Run: headless pygame with SDL's dummy video driver; simulated clock (each Clock.tick advances the game by its frame time, no real sleeping); random seed 0; keys injected as events and as key.get_pressed() state; mouse plan: one left click at the window centre at the start of phase 2, then a move to the lower-right quarter at the start of phase 3.
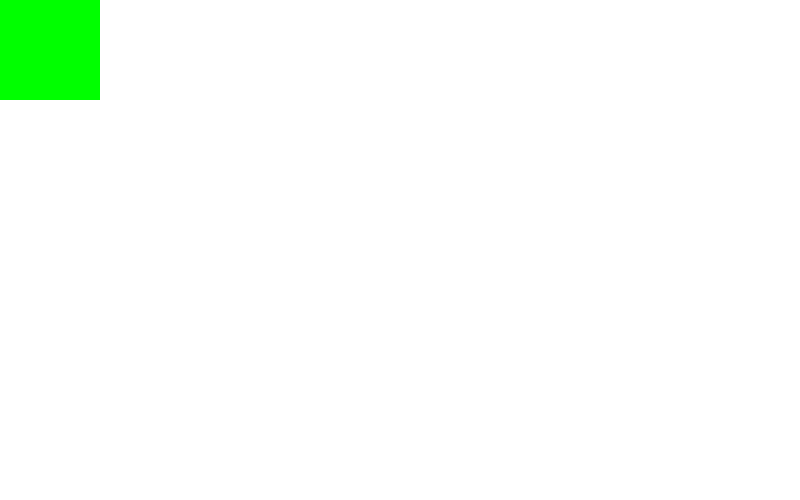
Frame 1 of 4 · flips 1–60 · no input
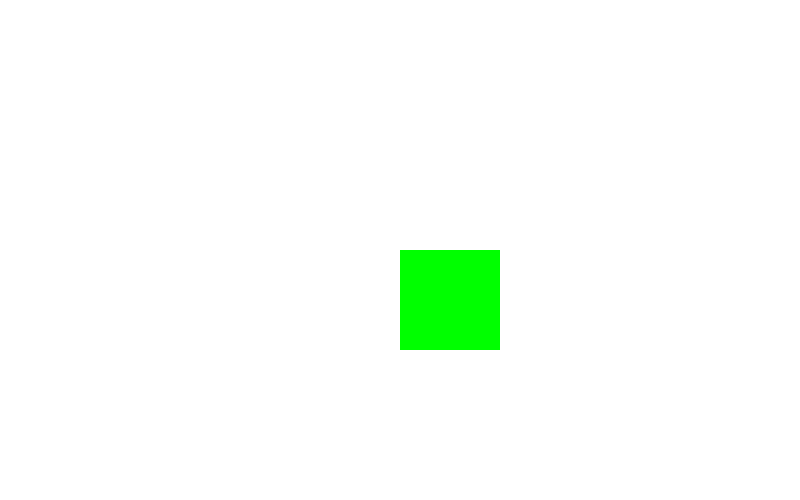
Frame 2 of 4 · flips 61–180 · clicked the window centre · tapped SPACE, RETURN · held RIGHT (→), D
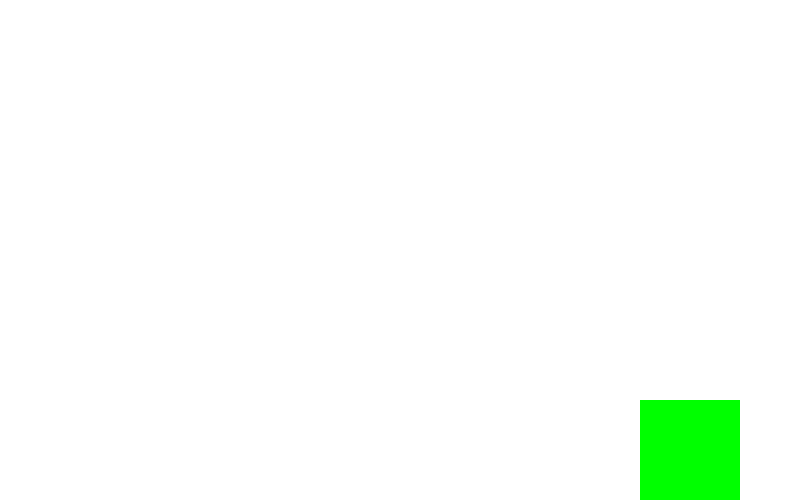
Frame 3 of 4 · flips 181–300 · moved the mouse to the lower-right quarter · held DOWN (↓), S
Frame 4 of 4 · flips 301–420 · held LEFT (←), A, UP (↑), W · screen unchanged from frame 3, image omitted

The pygame program that drew these frames:

import pygame, sys
pygame.init() #Aqui se inicializa la libreria de pygame

# Definir colores
BLACK = (0, 0, 0) #Negro
WHITE = (255, 255, 255) #Blanco
RED = (255, 0, 0) #Rojo
GREEN = (0, 255, 0) #Verde
BLUE = (0, 0, 255) #Azul

size = (800, 500) #Aqui se define el tamaño de la pantalla
clock = pygame.time.Clock() #Aqui se crea un reloj para controlar la velocidad del juego
screen = pygame.display.set_mode(size) #Aqui se crea la ventana con el tamaño definido anteriormente

pygame.mouse.set_visible(0) #false

while True: #Este es el bucle principal del juego, se ejecuta continuamente hasta que se cierre la ventana
    for event in pygame.event.get(): #Aqui se manejan los eventos del juego, como el cierre de la ventana
        if event.type == pygame.QUIT: #Si el evento es el cierre de la ventana
            sys.exit() #Se cierra el programa
            
    mouse_pos = pygame.mouse.get_pos()
    x = mouse_pos[0]
    y = mouse_pos[1]
    screen.fill(WHITE)
    
    pygame.draw.rect(screen, GREEN, (x, y, 100, 100))
    
    pygame.display.flip()
    clock.tick(60)
